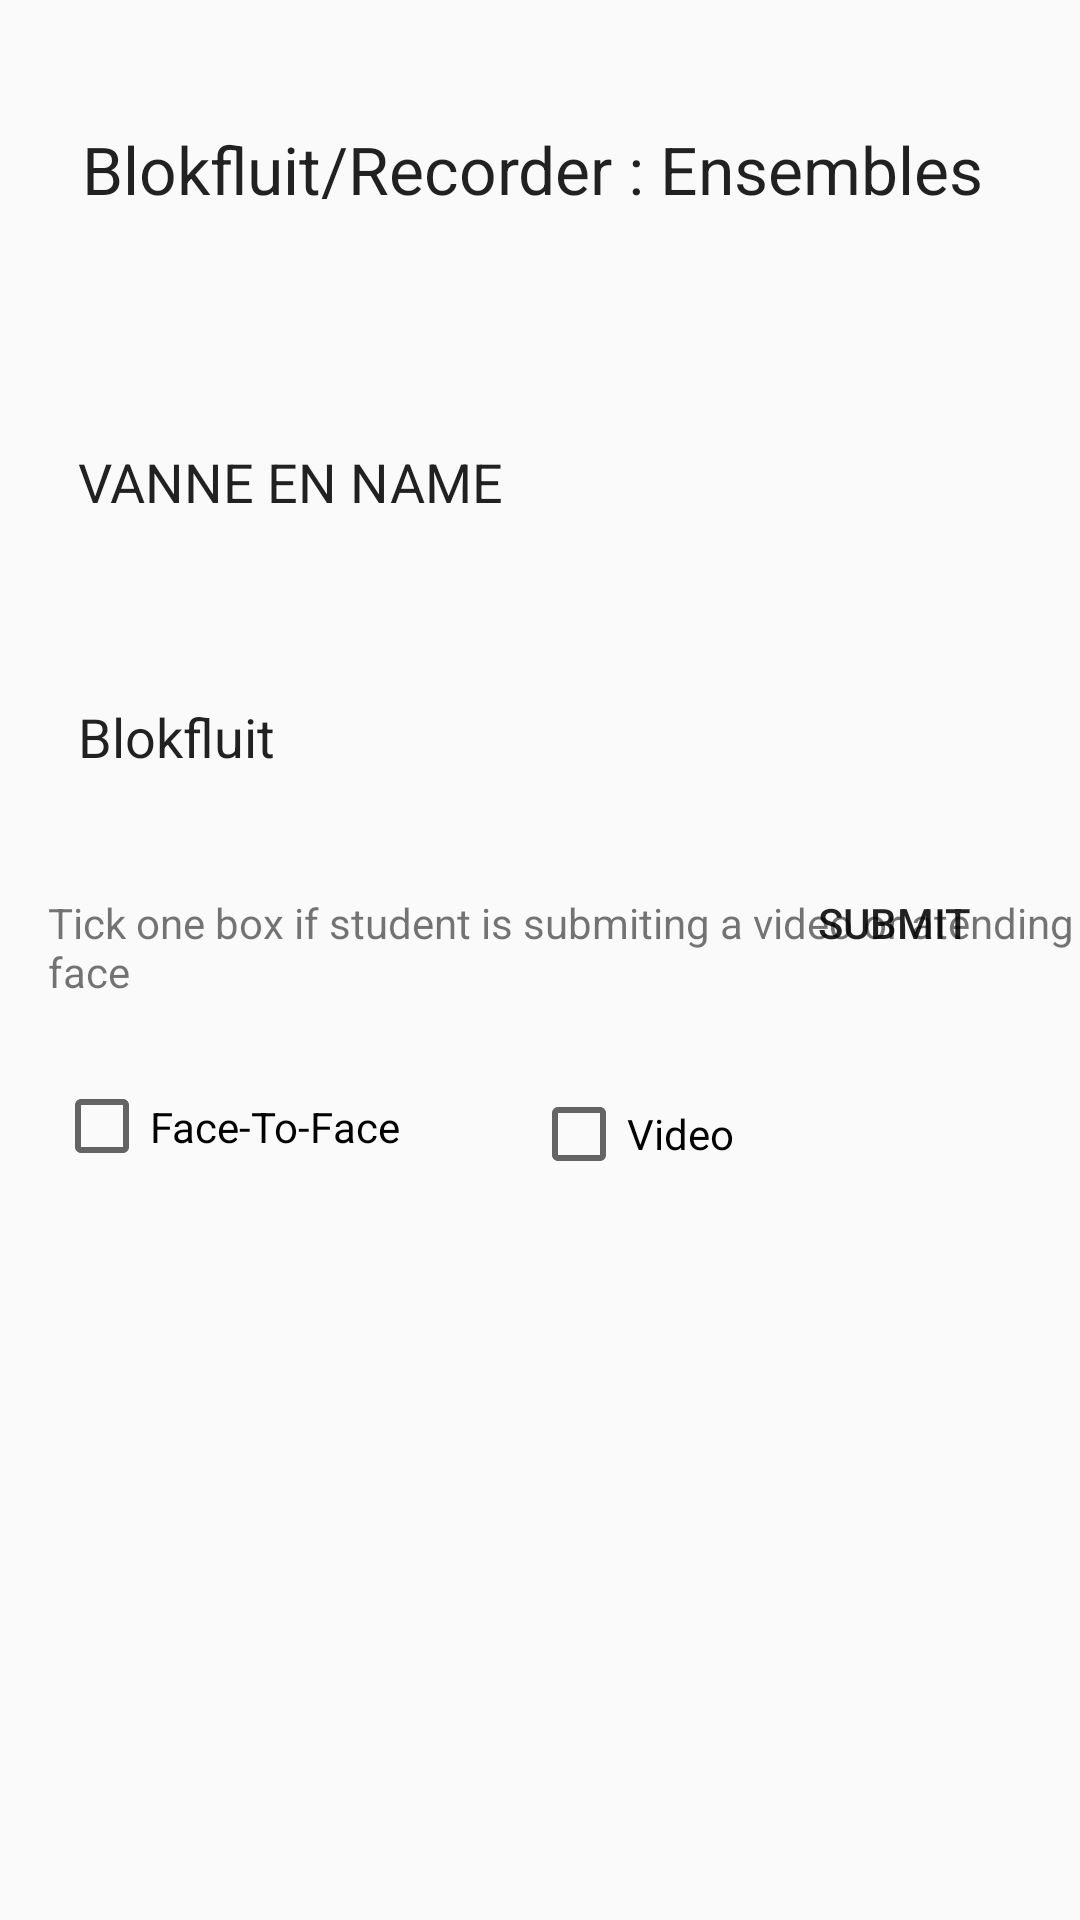

The Android layout XML behind this screen, and the referenced resources:
<!-- AndroidManifest.xml: application theme Theme.KAE -->
<!-- res/layout/page2.xml -->
<?xml version="1.0" encoding="utf-8"?>
<androidx.constraintlayout.widget.ConstraintLayout xmlns:android="http://schemas.android.com/apk/res/android"
    xmlns:app="http://schemas.android.com/apk/res-auto"
    xmlns:tools="http://schemas.android.com/tools"
    android:layout_width="match_parent"
    android:layout_height="match_parent"
    android:background="@drawable/kae_background1">

    <Button
        android:id="@+id/button13"
        android:layout_width="92dp"
        android:layout_height="65dp"
        android:layout_marginEnd="16dp"
        android:layout_marginBottom="300dp"
        android:background="@drawable/rounded_input_background"
        android:backgroundTint="@color/redd"
        android:text="Submit"
        app:layout_constraintBottom_toBottomOf="parent"
        app:layout_constraintEnd_toEndOf="parent" />

    <TextView
        android:id="@+id/textView7"
        android:layout_width="390dp"
        android:layout_height="35dp"
        android:layout_marginStart="16dp"
        android:layout_marginTop="20dp"
        android:text="Tick one box if student is submiting a video or atending face to face"
        app:layout_constraintStart_toStartOf="parent"
        app:layout_constraintTop_toBottomOf="@+id/editTextText8" />

    <TextView
        android:id="@+id/textView6"
        android:layout_width="wrap_content"
        android:layout_height="wrap_content"
        android:layout_marginStart="32dp"
        android:layout_marginTop="24dp"
        android:layout_marginEnd="32dp"
        android:text="Blokfluit/Recorder : Ensembles "
        android:textAppearance="@style/TextAppearance.AppCompat.Large"
        android:visibility="visible"
        app:layout_constraintBottom_toBottomOf="parent"
        app:layout_constraintEnd_toEndOf="parent"
        app:layout_constraintHorizontal_bias="0.494"
        app:layout_constraintStart_toStartOf="parent"
        app:layout_constraintTop_toTopOf="parent"
        app:layout_constraintVertical_bias="0.03" />

    <EditText
        android:id="@+id/editTextText7"
        android:layout_width="300dp"
        android:layout_height="65dp"
        android:layout_marginStart="26dp"
        android:layout_marginTop="57dp"
        android:layout_marginBottom="12dp"
        android:background="@drawable/rounded_input_background"
        android:ems="10"
        android:inputType="text"
        android:text="VANNE EN NAME"
        app:layout_constraintBottom_toTopOf="@+id/editTextText8"
        app:layout_constraintStart_toStartOf="parent"
        app:layout_constraintTop_toBottomOf="@+id/textView6" />

    <EditText
        android:id="@+id/editTextText8"
        android:layout_width="300dp"
        android:layout_height="65dp"
        android:layout_marginStart="26dp"
        android:layout_marginTop="8dp"
        android:layout_marginBottom="40dp"
        android:background="@drawable/rounded_input_background"
        android:ems="10"
        android:inputType="text"
        android:text="Blokfluit"
        app:layout_constraintBottom_toTopOf="@+id/textView7"
        app:layout_constraintStart_toStartOf="parent"
        app:layout_constraintTop_toBottomOf="@+id/editTextText7" />

    <CheckBox
        android:id="@+id/checkBox5"
        android:layout_width="144dp"
        android:layout_height="53dp"
        android:layout_marginStart="18dp"
        android:layout_marginTop="16dp"
        android:text="Face-To-Face"
        app:layout_constraintStart_toStartOf="parent"
        app:layout_constraintTop_toBottomOf="@+id/textView7" />

    <CheckBox
        android:id="@+id/checkBox6"
        android:layout_width="111dp"
        android:layout_height="58dp"
        android:layout_marginStart="15dp"
        android:layout_marginTop="16dp"
        android:text="Video"
        app:layout_constraintStart_toEndOf="@+id/checkBox5"
        app:layout_constraintTop_toBottomOf="@+id/textView7" />
</androidx.constraintlayout.widget.ConstraintLayout>
<!-- resources referenced by this layout -->
<resources>
  <color name="redd">#F28F1818</color>
  <style name="Theme.KAE" parent="Theme.AppCompat.Light.DarkActionBar">
          
      </style>
</resources>
